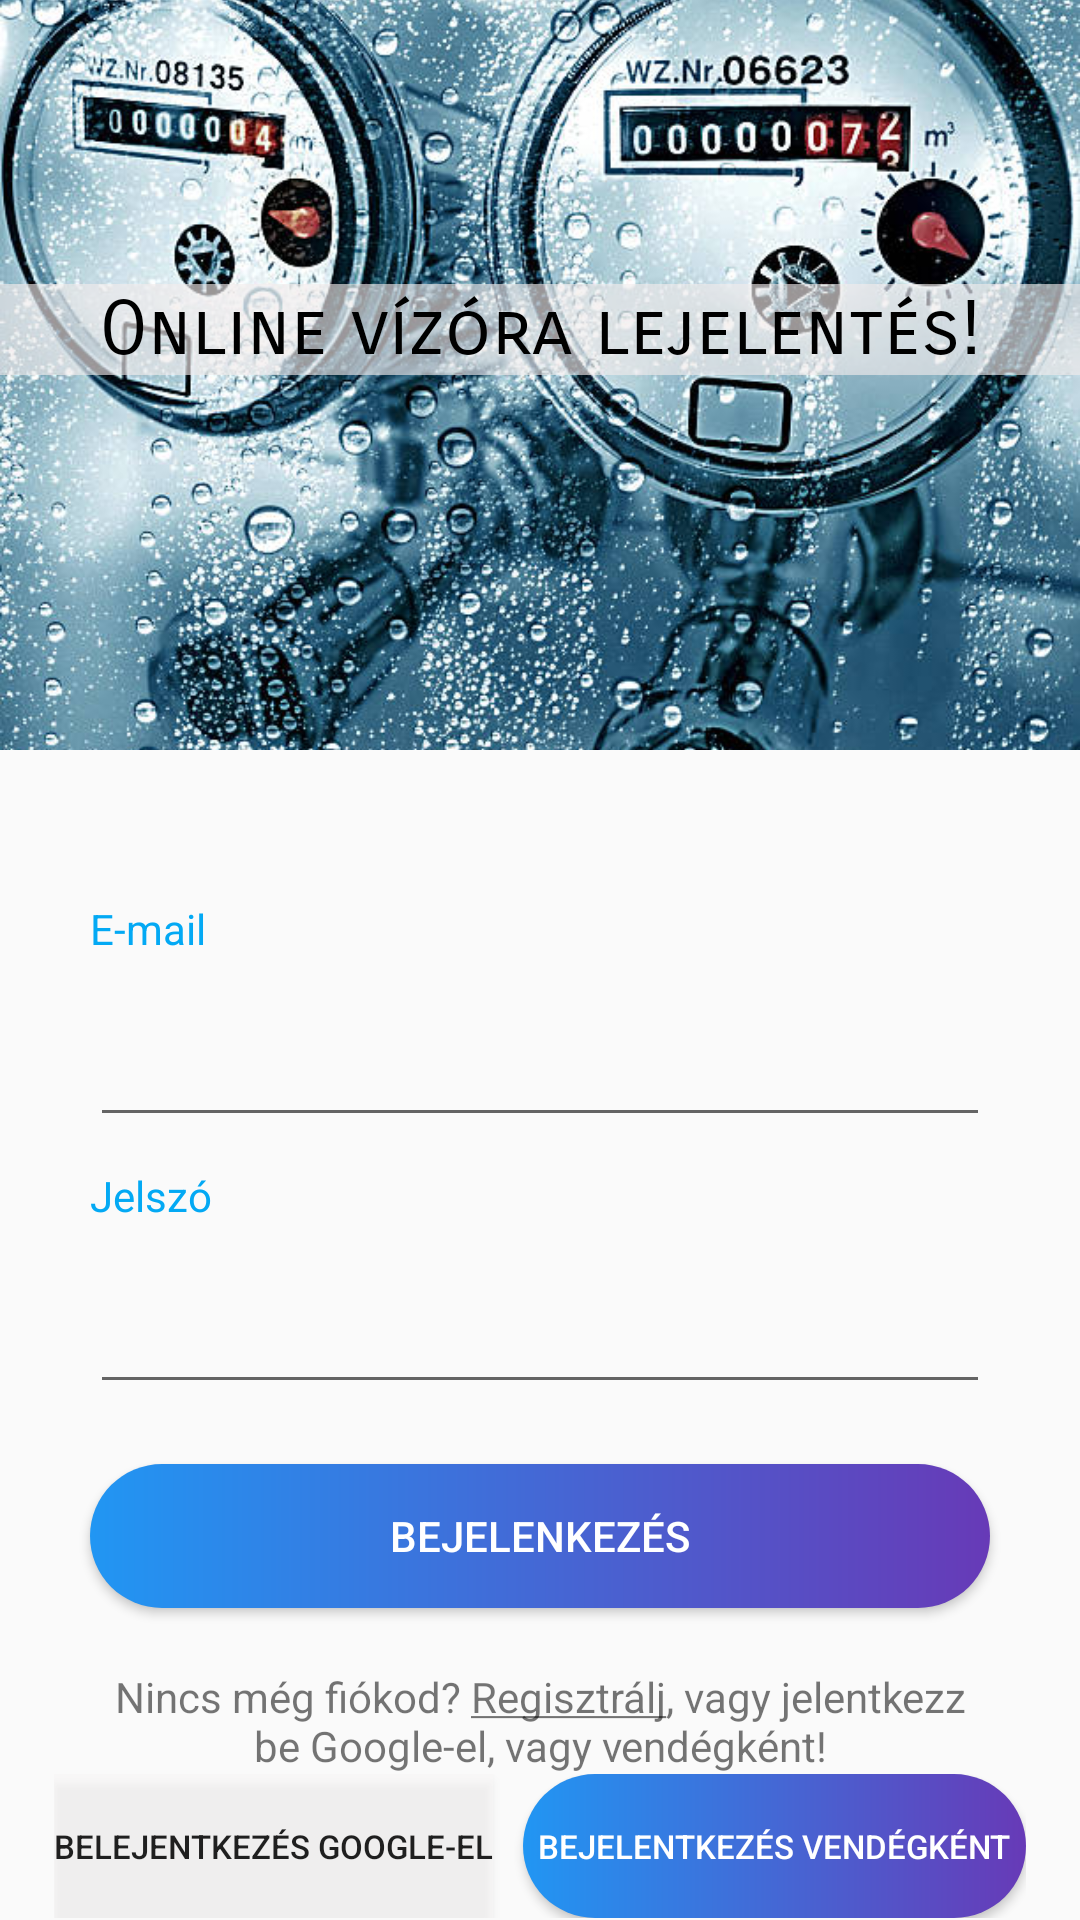

Android layout source for this screen:
<!-- AndroidManifest.xml: application theme Theme.VizoraProject -->
<!-- res/layout/activity_login.xml -->
<ScrollView xmlns:android="http://schemas.android.com/apk/res/android"
    xmlns:tools="http://schemas.android.com/tools"
    android:layout_width="match_parent"
    android:layout_height="match_parent"
    android:id="@+id/scrollViewLogin"
    tools:context=".LoginActivity"
    android:transitionName="asd"
    >

    <RelativeLayout
        android:layout_width="match_parent"
        android:layout_height="wrap_content"
        >

        <ImageView
            android:id="@+id/splash_imageview"
            android:layout_width="match_parent"
            android:layout_height="250dp"
            android:scaleType="centerCrop"
            android:src="@drawable/loginbg"
            />

        <TextView
            android:id="@+id/logintext"
            android:layout_width="match_parent"
            android:layout_height="wrap_content"
            android:layout_alignBottom="@+id/splash_imageview"
            android:layout_marginTop="81dp"
            android:layout_marginBottom="125dp"
            android:background="#A1F3ECEC"
            android:fontFamily="sans-serif-smallcaps"
            android:text="@string/LoginText"
            android:textAlignment="center"
            android:textColor="#000000"
            android:textSize="25sp"
            />

        <TextView
            android:id="@+id/emailTV"
            android:layout_width="match_parent"
            android:layout_height="wrap_content"
            android:layout_below="@id/splash_imageview"
            android:layout_marginHorizontal="30dp"
            android:layout_marginTop="50dp"
            android:text="@string/Email"
            android:textColor="#03A9F4" />

        <EditText
            android:id="@+id/emailET"
            android:layout_width="match_parent"
            android:layout_height="60dp"
            android:layout_below="@id/emailTV"
            android:layout_marginHorizontal="30dp"
            android:inputType="textEmailAddress"
            android:paddingVertical="20dp" />

        <TextView
            android:layout_marginTop="10dp"
            android:id="@+id/pswTV"
            android:layout_width="match_parent"
            android:layout_height="wrap_content"
            android:layout_below="@id/emailET"
            android:layout_marginHorizontal="30dp"
            android:text="@string/psw"
            android:textColor="#03A9F4" />

        <EditText
            android:layout_height="60dp"
            android:id="@+id/pswET"
            android:layout_width="match_parent"
            android:layout_below="@+id/pswTV"
            android:layout_marginHorizontal="30dp"
            android:inputType="textPassword"
            android:paddingVertical="20dp"
            />

        <Button
            android:id="@+id/loginBTN"
            android:layout_width="match_parent"
            android:layout_height="wrap_content"
            android:layout_below="@+id/pswET"
            android:layout_marginHorizontal="30dp"
            android:layout_marginVertical="20dp"
            android:background="@drawable/button_bg"
            android:text="@string/login"
            android:textColor="@color/white" />

        <TextView
            android:id="@+id/noaccount"
            android:layout_width="match_parent"
            android:layout_height="wrap_content"
            android:layout_below="@id/loginBTN"
            android:layout_marginHorizontal="30dp"
            android:text="@string/noaccount"
            android:textAlignment="center"
            android:clickable="true"
            android:focusable="true" />


        <LinearLayout
            android:layout_width="wrap_content"
            android:layout_height="wrap_content"
            android:layout_below="@id/noaccount"
            android:layout_centerHorizontal="true"
            android:orientation="horizontal">

            <Button
                android:id="@+id/google_button"
                android:layout_width="wrap_content"
                android:layout_height="wrap_content"
                android:layout_gravity="start|center_vertical"
                android:background="#57FDFAFA"
                android:drawableStart="@drawable/btn_google_light_normal_tvdpi"
                android:text="Belejentkezés google-el"
                android:textSize="11sp" />

            <Button
                android:id="@+id/guest_button"
                android:layout_width="wrap_content"
                android:layout_height="wrap_content"
                android:layout_gravity="start|center_vertical"
                android:layout_marginStart="10dp"
                android:background="@drawable/button_bg"
                android:padding="5dp"
                android:text="Bejelentkezés vendégként"
                android:textColor="@color/white"
                android:textSize="11sp" />

        </LinearLayout>
        <ProgressBar
            android:id="@+id/progress_bar"
            android:layout_width="wrap_content"
            android:layout_height="wrap_content"
            android:layout_centerHorizontal="true"
            android:layout_centerVertical="true"
            android:layout_gravity="center"
            android:minWidth="200dp"
            android:minHeight="200dp"
            android:visibility="invisible" />
    </RelativeLayout>
</ScrollView>
<!-- resources referenced by this layout -->
<resources>
  <!-- drawable button_bg (drawable) -->
  <?xml version="1.0" encoding="utf-8"?>
  <shape xmlns:android="http://schemas.android.com/apk/res/android">
      <gradient
          android:startColor="#2196F3"
          android:endColor="#673AB7"/>
      <corners android:radius="50dp"/>
  </shape>
  <!-- drawable loginbg: png bitmap (drawable, 118740 bytes) -->
  <string name="Email">E-mail</string>
  <string name="LoginText">Online vízóra lejelentés!</string>
  <string name="login">Bejelenkezés</string>
  <string name="noaccount">Nincs még fiókod? <u>Regisztrálj</u>, vagy jelentkezz be Google-el, vagy vendégként!</string>
  <string name="psw">Jelszó</string>
  <style name="Theme.VizoraProject" parent="Theme.AppCompat.Light.DarkActionBar">
          
          <item name="colorPrimary">@color/purple_500</item>
          <item name="colorPrimaryVariant">@color/purple_700</item>
          <item name="colorOnPrimary">@color/black</item>
          
          <item name="colorSecondary">@color/teal_200</item>
          <item name="colorSecondaryVariant">@color/teal_700</item>
          <item name="colorOnSecondary">@color/black</item>
          
          <item name="android:statusBarColor">?attr/colorPrimaryVariant</item>
          
      </style>
  <!-- not gathered from this repository: default colours our renderer supplied (Android Studio template values) -->
  <color name="purple_500">#FF6200EE</color>
  <color name="purple_700">#FF3700B3</color>
  <color name="teal_200">#FF03DAC5</color>
  <color name="teal_700">#FF018786</color>
  <color name="black">#FF000000</color>
  <color name="white">#FFFFFFFF</color>
</resources>
